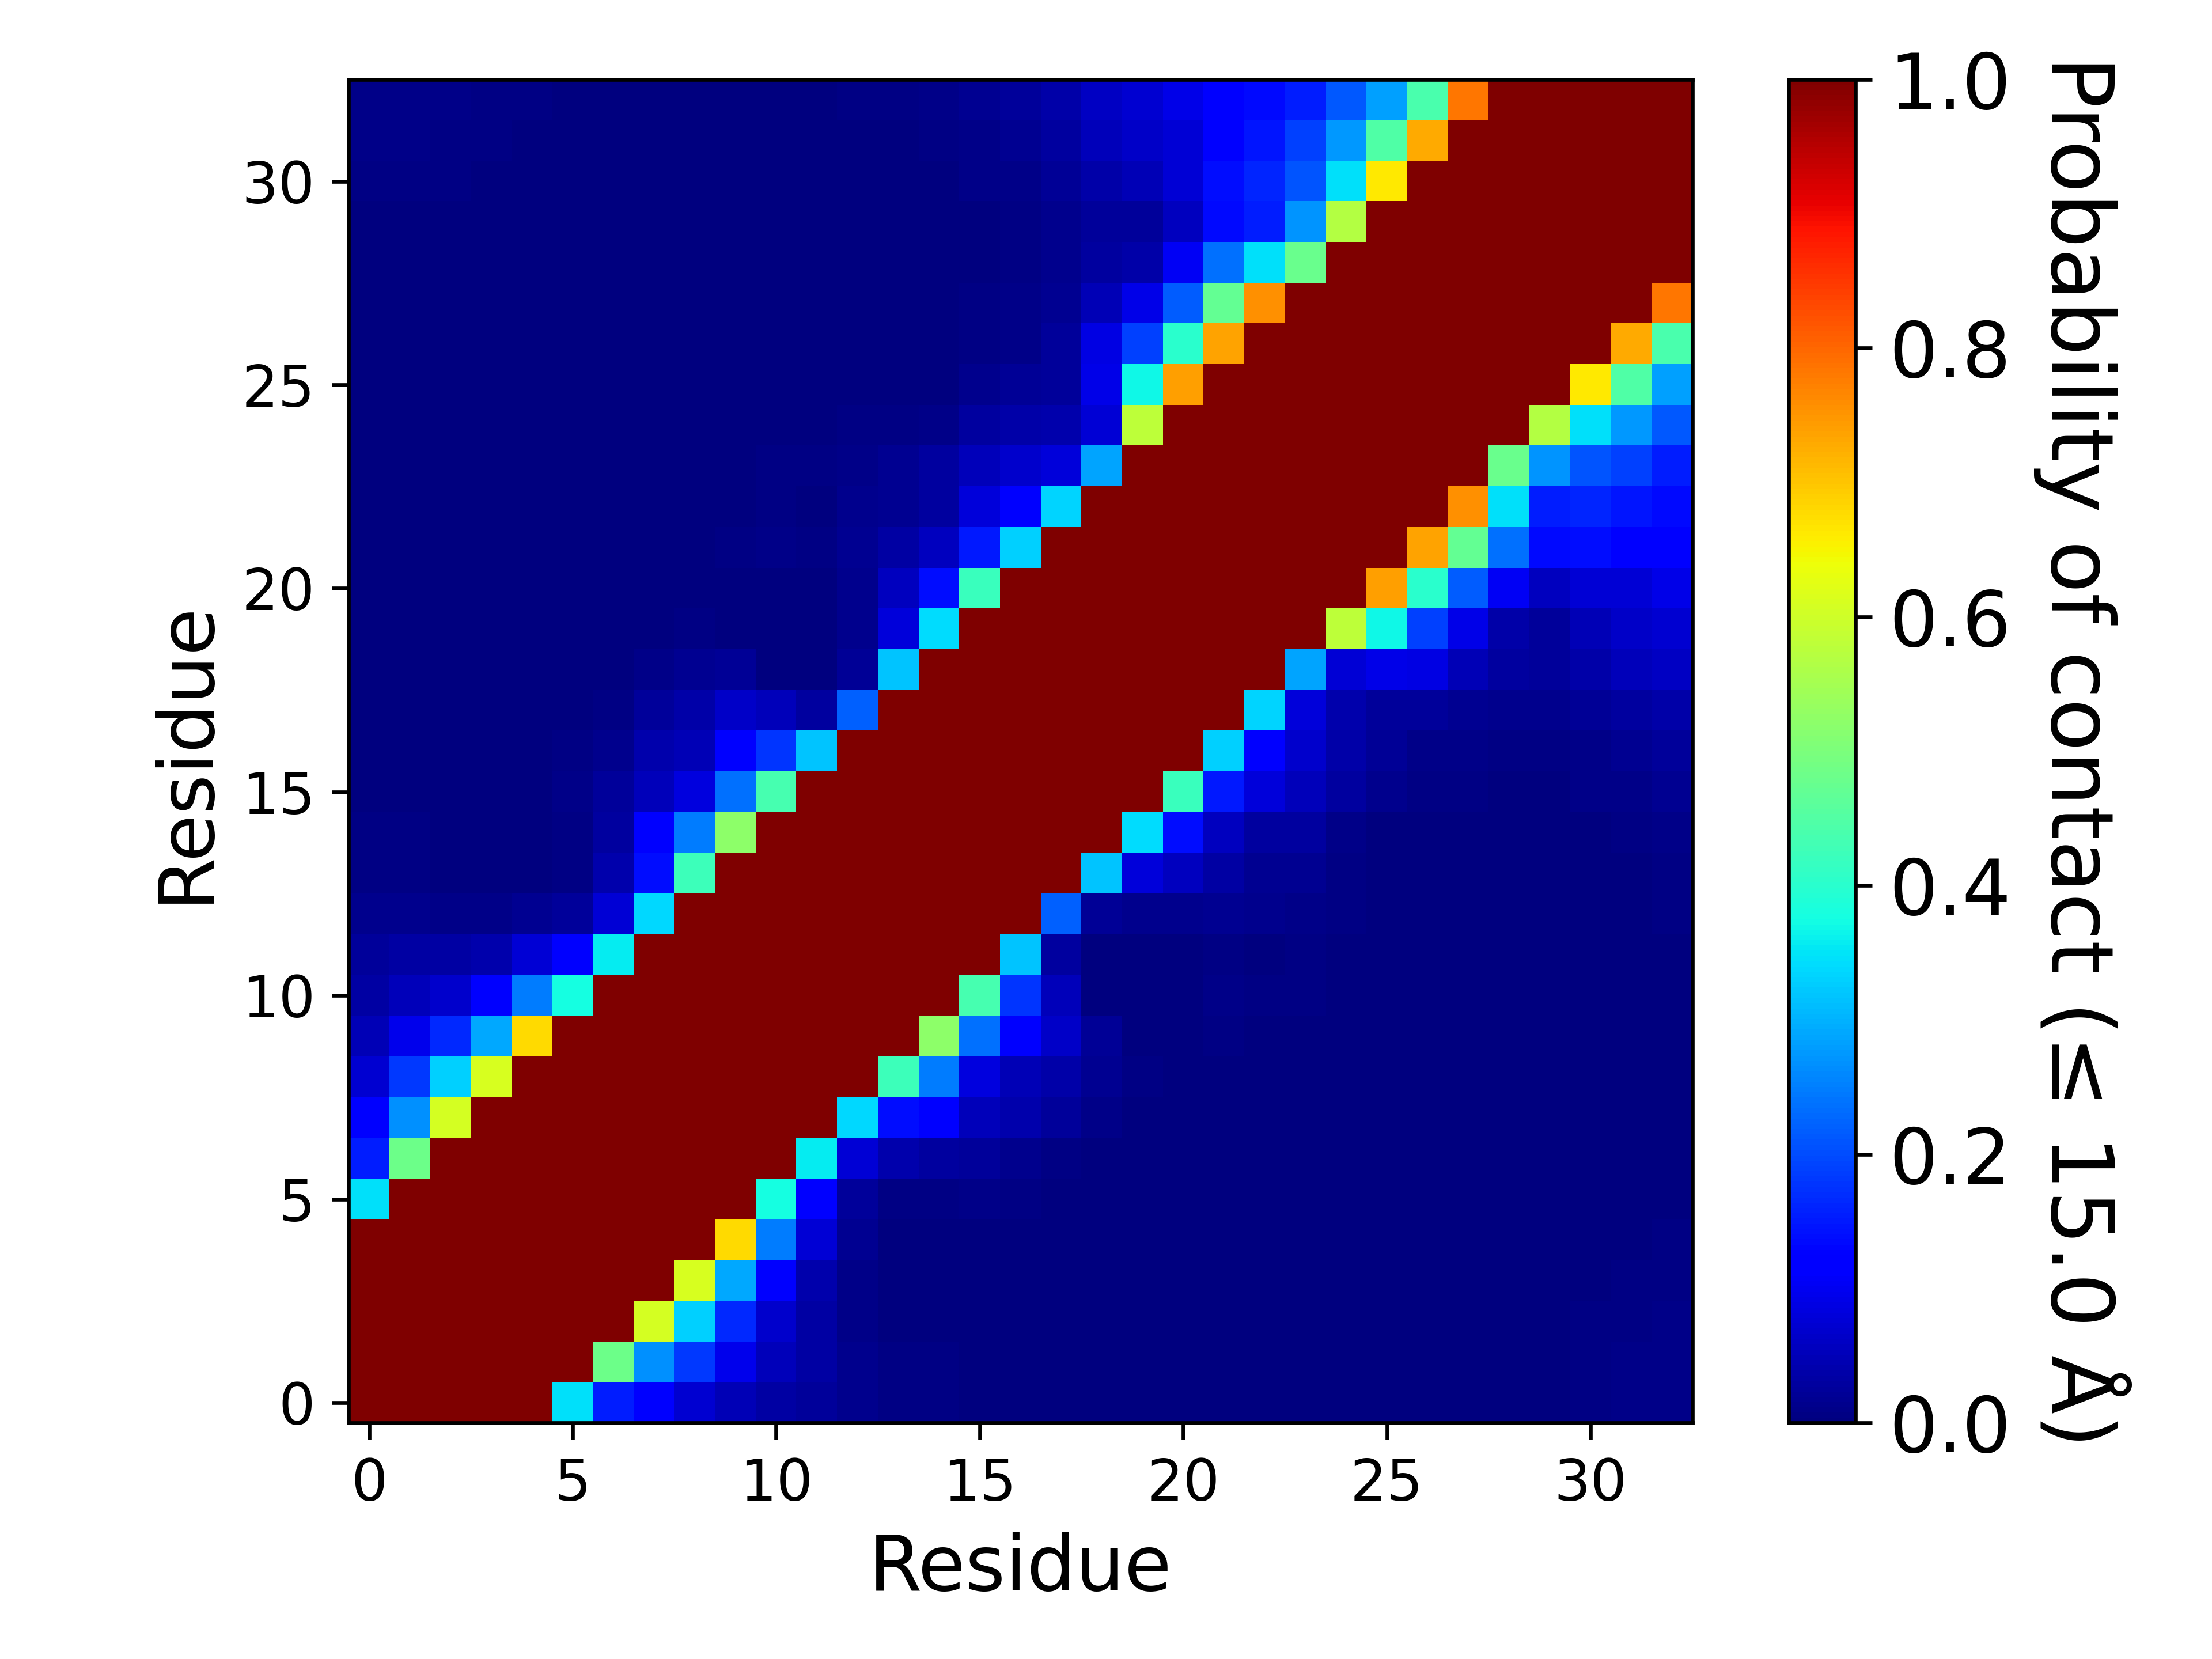

The file beside this chart, header and first rows:
, 1, 2, 3, 4, 5, 6, 7, 8, 9, 10, 11, 12, 13, 14, 15, 16, 17, 18, 19, 20, 21, 22, 23
1, 1.0, 1.0, 1.0, 1.0, 1.0, 0.3464, 0.1548, 0.1278, 0.07333, 0.04803, 0.03469, 0.02488, 0.01218, 0.00607, 0.00581, 0.00266, 0.00169, 0.00229, 0.00142, 0.00041, 0.00015, 7.999920000799993e-05, 0.00016
2, 1.0, 1.0, 1.0, 1.0, 1.0, 1.0, 0.4824, 0.2683, 0.1816, 0.09581, 0.05169, 0.03166, 0.01347, 0.00478, 0.00411, 0.00196, 0.00128, 0.00229, 0.00114, 0.0002, 7.999920000799993e-05, 0.00016, 0.00017
3, 1.0, 1.0, 1.0, 1.0, 1.0, 1.0, 1.0, 0.6085, 0.3304, 0.1642, 0.06664, 0.03231, 0.01115, 0.00264, 0.00259, 0.00164, 0.00052, 0.00092, 0.00057, 0.00021, 7.999920000799993e-05, 0.00025, 2.999970000299997e-05
4, 1.0, 1.0, 1.0, 1.0, 1.0, 1.0, 1.0, 1.0, 0.61, 0.2911, 0.1223, 0.04187, 0.01119, 0.00225, 0.00301, 0.00216, 0.00038, 0.00104, 0.00077, 0.00021, 0.00015, 0.00021, 0.0
5, 1.0, 1.0, 1.0, 1.0, 1.0, 1.0, 1.0, 1.0, 1.0, 0.6794, 0.2472, 0.07584, 0.01625, 0.00263, 0.00382, 0.00376, 0.00145, 0.00143, 0.00143, 0.00062, 0.00029, 0.00029, 5.999940000599994e-05
6, 0.3464, 1.0, 1.0, 1.0, 1.0, 1.0, 1.0, 1.0, 1.0, 1.0, 0.3758, 0.124, 0.02612, 0.00498, 0.00505, 0.00824, 0.0043, 0.00366, 0.00208, 0.00053, 0.00046, 0.00013, 2.999970000299997e-05
7, 0.1548, 0.4824, 1.0, 1.0, 1.0, 1.0, 1.0, 1.0, 1.0, 1.0, 1.0, 0.3573, 0.07469, 0.03937, 0.02752, 0.02387, 0.01325, 0.00687, 0.0021, 0.0005, 0.00037, 3.999960000399996e-05, 0.00011
8, 0.1278, 0.2683, 0.6085, 1.0, 1.0, 1.0, 1.0, 1.0, 1.0, 1.0, 1.0, 1.0, 0.3367, 0.1385, 0.1262, 0.05217, 0.04074, 0.0255, 0.00932, 0.00113, 0.00093, 0.00132, 0.00017
9, 0.07333, 0.1816, 0.3304, 0.61, 1.0, 1.0, 1.0, 1.0, 1.0, 1.0, 1.0, 1.0, 1.0, 0.4234, 0.2477, 0.08344, 0.0482, 0.03613, 0.0172, 0.00482, 0.00037, 0.00158, 0.00033
10, 0.04803, 0.09581, 0.1642, 0.2911, 0.6794, 1.0, 1.0, 1.0, 1.0, 1.0, 1.0, 1.0, 1.0, 1.0, 0.5227, 0.2351, 0.1157, 0.06514, 0.0197, 0.00192, 0.00075, 0.00476, 0.00172
11, 0.03469, 0.05169, 0.06664, 0.1223, 0.2472, 0.3758, 1.0, 1.0, 1.0, 1.0, 1.0, 1.0, 1.0, 1.0, 1.0, 0.4357, 0.1784, 0.05149, 0.00232, 0.00085, 0.00123, 0.00893, 0.00541
12, 0.02488, 0.03166, 0.03231, 0.04187, 0.07584, 0.124, 0.3573, 1.0, 1.0, 1.0, 1.0, 1.0, 1.0, 1.0, 1.0, 1.0, 0.3166, 0.02773, 0.00178, 0.00024, 0.00023, 0.00655, 0.00349
13, 0.01218, 0.01347, 0.01115, 0.01119, 0.01625, 0.02612, 0.07469, 0.3367, 1.0, 1.0, 1.0, 1.0, 1.0, 1.0, 1.0, 1.0, 1.0, 0.2224, 0.0204, 0.01175, 0.01394, 0.01831, 0.01262
14, 0.00607, 0.00478, 0.00264, 0.00225, 0.00263, 0.00498, 0.03937, 0.1385, 0.4234, 1.0, 1.0, 1.0, 1.0, 1.0, 1.0, 1.0, 1.0, 1.0, 0.3182, 0.07953, 0.05506, 0.03292, 0.0188
15, 0.00581, 0.00411, 0.00259, 0.00301, 0.00382, 0.00505, 0.02752, 0.1262, 0.2477, 0.5227, 1.0, 1.0, 1.0, 1.0, 1.0, 1.0, 1.0, 1.0, 1.0, 0.3425, 0.1402, 0.05749, 0.02989
16, 0.00266, 0.00196, 0.00164, 0.00216, 0.00376, 0.00824, 0.02387, 0.05217, 0.08344, 0.2351, 0.4357, 1.0, 1.0, 1.0, 1.0, 1.0, 1.0, 1.0, 1.0, 1.0, 0.4198, 0.1515, 0.07817
17, 0.00169, 0.00128, 0.00052, 0.00038, 0.00145, 0.0043, 0.01325, 0.04074, 0.0482, 0.1157, 0.1784, 0.3166, 1.0, 1.0, 1.0, 1.0, 1.0, 1.0, 1.0, 1.0, 1.0, 0.3309, 0.1266
18, 0.00229, 0.00229, 0.00092, 0.00104, 0.00143, 0.00366, 0.00687, 0.0255, 0.03613, 0.06514, 0.05149, 0.02773, 0.2224, 1.0, 1.0, 1.0, 1.0, 1.0, 1.0, 1.0, 1.0, 1.0, 0.335
19, 0.00142, 0.00114, 0.00057, 0.00077, 0.00143, 0.00208, 0.0021, 0.00932, 0.0172, 0.0197, 0.00232, 0.00178, 0.0204, 0.3182, 1.0, 1.0, 1.0, 1.0, 1.0, 1.0, 1.0, 1.0, 1.0
20, 0.00041, 0.0002, 0.00021, 0.00021, 0.00062, 0.00053, 0.0005, 0.00113, 0.00482, 0.00192, 0.00085, 0.00024, 0.01175, 0.07953, 0.3425, 1.0, 1.0, 1.0, 1.0, 1.0, 1.0, 1.0, 1.0
21, 0.00015, 7.999920000799993e-05, 7.999920000799993e-05, 0.00015, 0.00029, 0.00046, 0.00037, 0.00093, 0.00037, 0.00075, 0.00123, 0.00023, 0.01394, 0.05506, 0.1402, 0.4198, 1.0, 1.0, 1.0, 1.0, 1.0, 1.0, 1.0
22, 7.999920000799993e-05, 0.00016, 0.00025, 0.00021, 0.00029, 0.00013, 3.999960000399996e-05, 0.00132, 0.00158, 0.00476, 0.00893, 0.00655, 0.01831, 0.03292, 0.05749, 0.1515, 0.3309, 1.0, 1.0, 1.0, 1.0, 1.0, 1.0
23, 0.00016, 0.00017, 2.999970000299997e-05, 0.0, 5.999940000599994e-05, 2.999970000299997e-05, 0.00011, 0.00017, 0.00033, 0.00172, 0.00541, 0.00349, 0.01262, 0.0188, 0.02989, 0.07817, 0.1266, 0.335, 1.0, 1.0, 1.0, 1.0, 1.0
24, 9.99990000099999e-06, 2.999970000299997e-05, 9.99990000099999e-06, 0.00029, 0.00029, 0.00046, 0.00053, 0.00047, 1.999980000199998e-05, 0.00186, 0.00415, 0.00411, 0.01163, 0.01819, 0.02829, 0.05428, 0.06915, 0.07981, 0.2855, 1.0, 1.0, 1.0, 1.0
25, 0.00012, 0.00018, 6.999930000699993e-05, 0.00036, 0.00028, 0.00036, 0.0002, 9.99990000099999e-06, 9.99990000099999e-06, 0.00122, 0.00222, 0.00193, 0.00436, 0.00485, 0.00828, 0.02784, 0.03893, 0.03952, 0.07665, 0.581, 1.0, 1.0, 1.0
26, 7.999920000799993e-05, 3.999960000399996e-05, 0.0, 9.99990000099999e-06, 2.999970000299997e-05, 1.999980000199998e-05, 0.0, 0.0003, 0.00084, 0.00156, 0.00214, 0.00192, 0.0027, 0.0024, 0.00328, 0.01177, 0.02309, 0.02657, 0.08989, 0.368, 0.7421, 1.0, 1.0
27, 0.00021, 5.999940000599994e-05, 0.00012, 1.999980000199998e-05, 0.0, 0.0, 0.0, 0.00043, 0.00074, 0.00119, 0.00169, 0.00118, 0.00182, 0.0016, 0.00196, 0.00489, 0.01171, 0.02435, 0.08749, 0.1902, 0.3992, 0.7351, 1.0
28, 0.00091, 0.00014, 0.00014, 9.99990000099999e-06, 4.999950000499995e-05, 0.00013, 0.00026, 0.00072, 0.00055, 0.00106, 0.00116, 0.00024, 0.00078, 0.00063, 0.00269, 0.00582, 0.00855, 0.01734, 0.04775, 0.09001, 0.2152, 0.4719, 0.7577
29, 0.00173, 0.00097, 0.00022, 7.999920000799993e-05, 0.00028, 0.00021, 0.00026, 0.00057, 0.00036, 0.00056, 0.00045, 9.99990000099999e-05, 0.00017, 0.0002, 0.00098, 0.00264, 0.00681, 0.01185, 0.02778, 0.03791, 0.103, 0.2372, 0.3445
30, 0.00366, 0.00191, 0.00171, 0.00081, 0.00111, 0.00097, 0.00075, 0.00062, 0.00014, 0.00026, 3.999960000399996e-05, 0.00019, 0.00028, 0.00041, 0.00195, 0.00355, 0.00694, 0.01324, 0.02442, 0.02567, 0.05657, 0.1332, 0.1531
31, 0.00651, 0.00522, 0.0043, 0.00214, 0.00177, 0.00114, 0.00069, 0.00057, 1.999980000199998e-05, 0.00045, 5.999940000599994e-05, 0.00011, 0.00111, 0.00119, 0.00352, 0.00792, 0.01133, 0.02163, 0.03881, 0.04774, 0.07445, 0.1387, 0.1603
32, 0.00869, 0.00795, 0.00646, 0.00461, 0.00311, 0.00123, 0.00061, 0.00029, 0.0, 0.00025, 0.00023, 0.00044, 0.00226, 0.00317, 0.00413, 0.01109, 0.01566, 0.02836, 0.05217, 0.06628, 0.07773, 0.12, 0.1461
33, 0.00975, 0.00922, 0.00817, 0.00656, 0.00486, 0.00318, 0.00182, 0.00111, 0.00044, 0.00088, 0.00116, 0.00146, 0.004, 0.00639, 0.00942, 0.01669, 0.0242, 0.03727, 0.06142, 0.074, 0.09095, 0.1192, 0.1348
